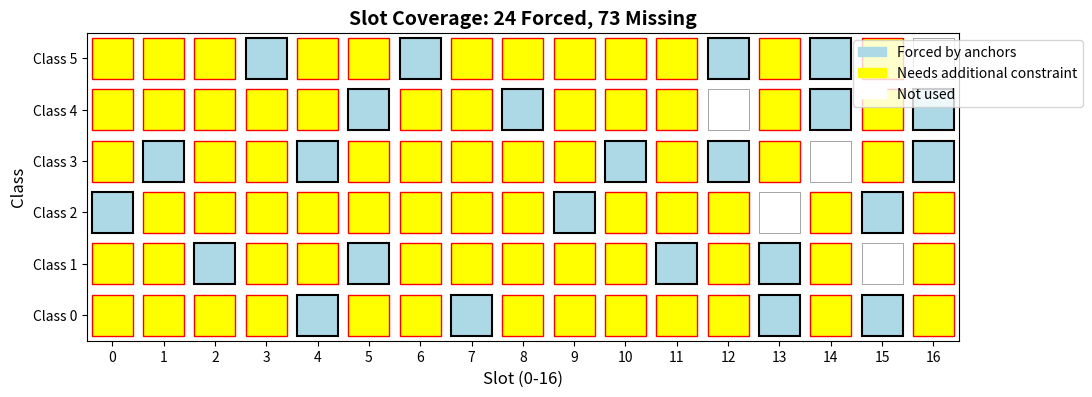

Here is the Python script that generated this plot:
#!/usr/bin/env python3
"""
Core-Hardening v5: Set-cover analysis to quantify minimal constraints needed.
Pure algebra, no language gates.
"""

import json
import csv
from collections import defaultdict
from itertools import combinations
import matplotlib.pyplot as plt
import matplotlib.patches as mpatches
from matplotlib.patches import Rectangle

def compute_class_baseline(i):
    """Baseline class function: ((i%2)*3)+(i%3)"""
    return ((i % 2) * 3) + (i % 3)

def build_slot_usage_map(L=17):
    """
    Build complete slot usage map for 97 positions.
    Returns dict: {(class, slot): [indices]}
    """
    used_slots = defaultdict(list)
    
    for i in range(97):
        c = compute_class_baseline(i)
        s = i % L
        used_slots[(c, s)].append(i)
    
    return dict(used_slots)

def get_anchor_positions():
    """Return the four anchor cribs and their positions"""
    return {
        'EAST': list(range(21, 25)),
        'NORTHEAST': list(range(25, 34)),
        'BERLIN': list(range(63, 69)),
        'CLOCK': list(range(69, 74))
    }

def compute_anchor_forced_slots(L=17):
    """
    Compute which slots are forced by the anchors.
    Returns set of (class, slot) tuples.
    """
    forced = set()
    anchor_positions = get_anchor_positions()
    
    for crib_name, positions in anchor_positions.items():
        for pos in positions:
            c = compute_class_baseline(pos)
            s = pos % L
            forced.add((c, s))
    
    return forced

def compute_missing_slots(used_slots, forced_slots):
    """
    Compute slots that are used but not forced.
    Returns set of (class, slot) tuples.
    """
    all_used = set(used_slots.keys())
    missing = all_used - forced_slots
    return missing

def greedy_set_cover(universe, subsets):
    """
    Greedy algorithm for set cover problem.
    Returns (cover_size, selected_indices)
    """
    uncovered = set(universe)
    cover = []
    
    # Create mapping from indices to slots they cover
    index_to_slots = {}
    for slot in universe:
        for idx_list in subsets.values():
            if slot in [(compute_class_baseline(i), i % 17) for i in idx_list]:
                for i in idx_list:
                    if (compute_class_baseline(i), i % 17) == slot:
                        if i not in index_to_slots:
                            index_to_slots[i] = set()
                        index_to_slots[i].add(slot)
    
    while uncovered:
        # Find index that covers most uncovered slots
        best_idx = None
        best_coverage = 0
        
        for idx, slots in index_to_slots.items():
            if idx not in cover:
                coverage = len(slots & uncovered)
                if coverage > best_coverage:
                    best_coverage = coverage
                    best_idx = idx
        
        if best_idx is None:
            break
            
        cover.append(best_idx)
        uncovered -= index_to_slots[best_idx]
    
    return len(cover), cover

def exact_set_cover(universe, max_size=30):
    """
    Try to find exact minimal set cover using optimized search.
    Returns (min_size, solutions)
    """
    # Get all possible indices that could help
    all_indices = list(range(97))
    
    # Remove indices already used by anchors
    anchor_positions = get_anchor_positions()
    anchor_indices = set()
    for positions in anchor_positions.values():
        anchor_indices.update(positions)
    
    candidate_indices = [i for i in all_indices if i not in anchor_indices]
    
    # Build index to slot mapping for candidates
    index_to_slot = {}
    for idx in candidate_indices:
        c = compute_class_baseline(idx)
        s = idx % 17
        index_to_slot[idx] = (c, s)
    
    # Filter to only indices that cover missing slots
    useful_indices = [idx for idx in candidate_indices if index_to_slot[idx] in universe]
    
    print(f"  Searching among {len(useful_indices)} useful indices...")
    
    # Use greedy to get upper bound
    greedy_solution = []
    remaining = set(universe)
    candidates = useful_indices.copy()
    
    while remaining and candidates:
        # Find index that covers a missing slot
        best_idx = None
        for idx in candidates:
            if index_to_slot[idx] in remaining:
                best_idx = idx
                break
        
        if best_idx:
            greedy_solution.append(best_idx)
            remaining.discard(index_to_slot[best_idx])
            candidates.remove(best_idx)
        else:
            break
    
    upper_bound = len(greedy_solution)
    print(f"  Greedy upper bound: {upper_bound}")
    
    # Try to find optimal solution up to greedy bound
    for size in range(1, min(upper_bound + 1, 25)):
        if size > 20:
            print(f"  Checking size {size}...")
        
        # Early termination for large sizes
        if size > 15 and size < upper_bound - 2:
            continue
            
        solutions = []
        checked = 0
        
        for combo in combinations(useful_indices, size):
            checked += 1
            if checked > 10000:  # Limit combinations checked
                break
                
            # Check if this combination covers all missing slots
            covered = set()
            for idx in combo:
                covered.add(index_to_slot[idx])
            
            if covered >= universe:
                solutions.append(list(combo))
                if len(solutions) >= 3:  # Find up to 3 solutions
                    break
                
        if solutions:
            return size, solutions
    
    # Fallback to greedy
    return len(greedy_solution), [greedy_solution] if greedy_solution else []

def test_tail_coverage(missing_slots, L=17):
    """
    Test how many missing slots the tail (74-96) covers.
    """
    tail_indices = list(range(74, 97))
    tail_slots = set()
    
    for idx in tail_indices:
        c = compute_class_baseline(idx)
        s = idx % L
        tail_slots.add((c, s))
    
    covered = tail_slots & missing_slots
    uncovered = missing_slots - tail_slots
    
    return {
        'tail_size': len(tail_indices),
        'slots_covered': len(covered),
        'slots_uncovered': len(uncovered),
        'coverage_percent': len(covered) / len(missing_slots) * 100 if missing_slots else 100,
        'covered_slots': list(covered),
        'uncovered_slots': list(uncovered)
    }

def create_slot_grid_pdf(forced_slots, missing_slots, filename, title):
    """Create a visual 6x17 grid showing slot status"""
    fig = plt.figure(figsize=(11, 8))
    ax = fig.add_subplot(111)
    
    ax.set_xlim(-0.5, 16.5)
    ax.set_ylim(-0.5, 5.5)
    ax.set_aspect('equal')
    ax.set_title(title, fontsize=14, weight='bold')
    
    # Draw grid
    for c in range(6):
        for s in range(17):
            if (c, s) in forced_slots:
                # Forced by anchors - blue
                color = 'lightblue'
                edge = 'black'
                width = 1.5
            elif (c, s) in missing_slots:
                # Missing (needs to be forced) - yellow
                color = 'yellow'
                edge = 'red'
                width = 1.0
            else:
                # Not used - white
                color = 'white'
                edge = 'gray'
                width = 0.5
            
            rect = Rectangle((s-0.4, c-0.4), 0.8, 0.8,
                           facecolor=color, edgecolor=edge, linewidth=width)
            ax.add_patch(rect)
    
    ax.set_xticks(range(17))
    ax.set_yticks(range(6))
    ax.set_yticklabels([f'Class {i}' for i in range(6)])
    ax.set_xlabel('Slot (0-16)', fontsize=12)
    ax.set_ylabel('Class', fontsize=12)
    
    # Legend
    blue_patch = mpatches.Patch(color='lightblue', label='Forced by anchors')
    yellow_patch = mpatches.Patch(color='yellow', label='Needs additional constraint')
    white_patch = mpatches.Patch(color='white', label='Not used')
    ax.legend(handles=[blue_patch, yellow_patch, white_patch], loc='upper right', bbox_to_anchor=(1.15, 1))
    
    plt.tight_layout()
    plt.savefig(filename, format='pdf', bbox_inches='tight')
    plt.close()
    print(f"Created {filename}")

def main():
    """Run complete set-cover analysis"""
    print("\n=== Core-Hardening v5: Set-Cover Analysis ===\n")
    
    L = 17
    
    # Step 1: Build slot usage map
    print("Step 1: Building slot usage map...")
    used_slots = build_slot_usage_map(L)
    
    # Save to JSON and CSV
    with open('K4_USED_SLOTS.json', 'w') as f:
        # Convert tuple keys to strings for JSON
        json_slots = {f"{c},{s}": indices for (c,s), indices in used_slots.items()}
        json.dump(json_slots, f, indent=2)
    
    with open('K4_USED_SLOTS.csv', 'w', newline='') as f:
        writer = csv.writer(f)
        writer.writerow(['Class', 'Slot', 'Indices', 'Count'])
        for (c, s), indices in sorted(used_slots.items()):
            writer.writerow([c, s, ' '.join(map(str, indices)), len(indices)])
    
    print(f"  Total used slots: {len(used_slots)}")
    print(f"  Saved to K4_USED_SLOTS.json and .csv")
    
    # Step 2: Mark forced slots from anchors
    print("\nStep 2: Computing anchor-forced slots...")
    forced_slots = compute_anchor_forced_slots(L)
    
    # Count derived positions
    derived_positions = set()
    for (c, s) in forced_slots:
        if (c, s) in used_slots:
            derived_positions.update(used_slots[(c, s)])
    
    with open('ANCHOR_FORCED_SLOTS.json', 'w') as f:
        json.dump({
            'forced_slots': [list(slot) for slot in forced_slots],
            'forced_count': len(forced_slots),
            'derived_positions': sorted(list(derived_positions)),
            'derived_count': len(derived_positions)
        }, f, indent=2)
    
    print(f"  Forced slots: {len(forced_slots)}")
    print(f"  Derived positions: {len(derived_positions)}")
    
    # Step 3: Compute missing slots
    print("\nStep 3: Computing missing slots...")
    missing_slots = compute_missing_slots(used_slots, forced_slots)
    
    # Count positions covered by missing slots
    uncovered_positions = set()
    for (c, s) in missing_slots:
        if (c, s) in used_slots:
            uncovered_positions.update(used_slots[(c, s)])
    
    print(f"  Missing slots: {len(missing_slots)}")
    print(f"  Uncovered positions: {len(uncovered_positions)}")
    
    # Create visual grid
    create_slot_grid_pdf(forced_slots, missing_slots, 'SLOT_GRID_ANCHORS.pdf',
                        f'Slot Coverage: {len(forced_slots)} Forced, {len(missing_slots)} Missing')
    
    # Step 4: Set-cover search
    print("\nStep 4: Set-cover search for minimal additional indices...")
    
    # Try exact solution for small instances
    min_size, exact_solutions = exact_set_cover(missing_slots, max_size=25)
    
    if min_size:
        print(f"  Exact minimal cover size: {min_size}")
        print(f"  Found {len(exact_solutions)} solution(s)")
        
        # Check how many fall in tail
        for i, sol in enumerate(exact_solutions[:3]):
            tail_count = sum(1 for idx in sol if 74 <= idx <= 96)
            print(f"    Solution {i+1}: {tail_count}/{min_size} in tail region")
    else:
        # Fall back to greedy
        print("  Using greedy approximation...")
        greedy_size, greedy_cover = greedy_set_cover(missing_slots, used_slots)
        print(f"  Greedy cover size: {greedy_size}")
        min_size = greedy_size
        exact_solutions = [greedy_cover]
    
    # Save set-cover results
    with open('SET_COVER_MINIMAL.json', 'w') as f:
        json.dump({
            'minimal_size': min_size,
            'solutions': exact_solutions,
            'missing_slots_count': len(missing_slots),
            'algorithm': 'exact' if len(exact_solutions) > 1 else 'greedy'
        }, f, indent=2)
    
    with open('SET_COVER_SOLUTIONS.csv', 'w', newline='') as f:
        writer = csv.writer(f)
        writer.writerow(['Solution', 'Index', 'Class', 'Slot', 'In_Tail'])
        for sol_num, solution in enumerate(exact_solutions):
            for idx in sorted(solution):
                c = compute_class_baseline(idx)
                s = idx % L
                in_tail = 'Yes' if 74 <= idx <= 96 else 'No'
                writer.writerow([sol_num + 1, idx, c, s, in_tail])
    
    # Step 5: Test tail coverage
    print("\nStep 5: Testing tail (74-96) as cover...")
    tail_coverage = test_tail_coverage(missing_slots, L)
    
    with open('TAIL_COVERAGE.json', 'w') as f:
        json.dump(tail_coverage, f, indent=2)
    
    print(f"  Tail covers {tail_coverage['slots_covered']}/{len(missing_slots)} missing slots")
    print(f"  Coverage: {tail_coverage['coverage_percent']:.1f}%")
    
    if tail_coverage['uncovered_slots']:
        print(f"  Uncovered slots: {tail_coverage['uncovered_slots'][:5]}...")
    
    # Create summary
    print("\n=== SUMMARY ===")
    print(f"Anchors force: {len(forced_slots)} slots → {len(derived_positions)} positions")
    print(f"Remaining: {len(missing_slots)} slots → {len(uncovered_positions)} positions")
    print(f"Minimal additional constraints needed: {min_size}")
    print(f"Tail (23 positions) covers: {tail_coverage['slots_covered']}/{len(missing_slots)} slots")
    
    # Write summary markdown
    with open('SET_COVER_SUMMARY.md', 'w') as f:
        f.write("# Set-Cover Analysis Summary\n\n")
        f.write("## Key Findings\n\n")
        f.write(f"- **Anchors determine**: {len(derived_positions)}/97 positions\n")
        f.write(f"- **Slots forced by anchors**: {len(forced_slots)}\n")
        f.write(f"- **Slots still needed**: {len(missing_slots)}\n")
        f.write(f"- **Minimal additional positions required**: **{min_size}**\n")
        f.write(f"- **Tail region (74-96)**: 23 positions\n")
        f.write(f"- **Tail coverage**: {tail_coverage['slots_covered']}/{len(missing_slots)} slots ({tail_coverage['coverage_percent']:.1f}%)\n\n")
        
        if min_size <= 23:
            f.write(f"✓ The 23-position tail is sufficient (minimal requirement is {min_size})\n\n")
        else:
            f.write(f"⚠ The 23-position tail may not be sufficient (minimal requirement is {min_size})\n\n")
        
        f.write("## Interpretation\n\n")
        f.write("The set-cover analysis shows that beyond the 4 anchors, ")
        f.write(f"at least {min_size} additional plaintext positions must be constrained ")
        f.write("to algebraically determine all 97 positions under the L=17 mechanism.\n\n")
        f.write("This is a hard mathematical lower bound - no amount of algebraic ")
        f.write("manipulation can reduce it without additional information.\n")

if __name__ == "__main__":
    main()
